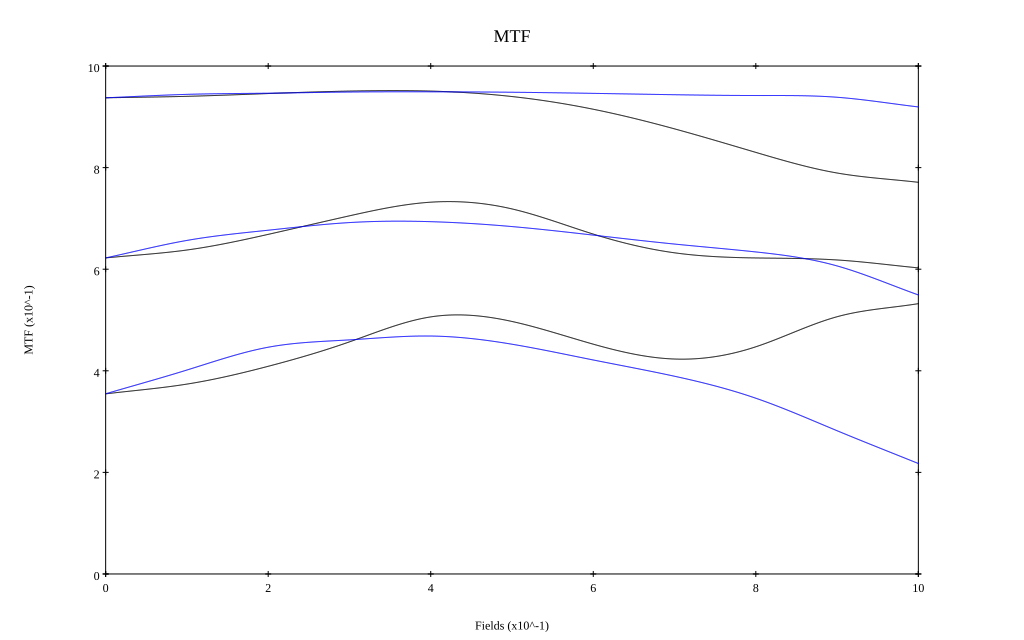

Source data for this figure (header and first rows):
, 0, 0.1, 0.2, 0.3, 0.4, 0.5, 0.6, 0.7, 0.8, 0.9, 1
10 sag, 0.937, 0.94, 0.946, 0.951, 0.951, 0.94, 0.915, 0.876, 0.83, 0.789, 0.771
10 tan, 0.937, 0.944, 0.947, 0.949, 0.949, 0.948, 0.946, 0.944, 0.942, 0.939, 0.919
30 sag, 0.622, 0.638, 0.669, 0.705, 0.732, 0.719, 0.669, 0.632, 0.622, 0.618, 0.603
30 tan, 0.622, 0.657, 0.677, 0.692, 0.694, 0.684, 0.667, 0.65, 0.634, 0.606, 0.549
50 sag, 0.355, 0.374, 0.409, 0.457, 0.506, 0.497, 0.452, 0.423, 0.447, 0.506, 0.532
50 tan, 0.355, 0.402, 0.446, 0.461, 0.468, 0.452, 0.421, 0.389, 0.346, 0.282, 0.217
